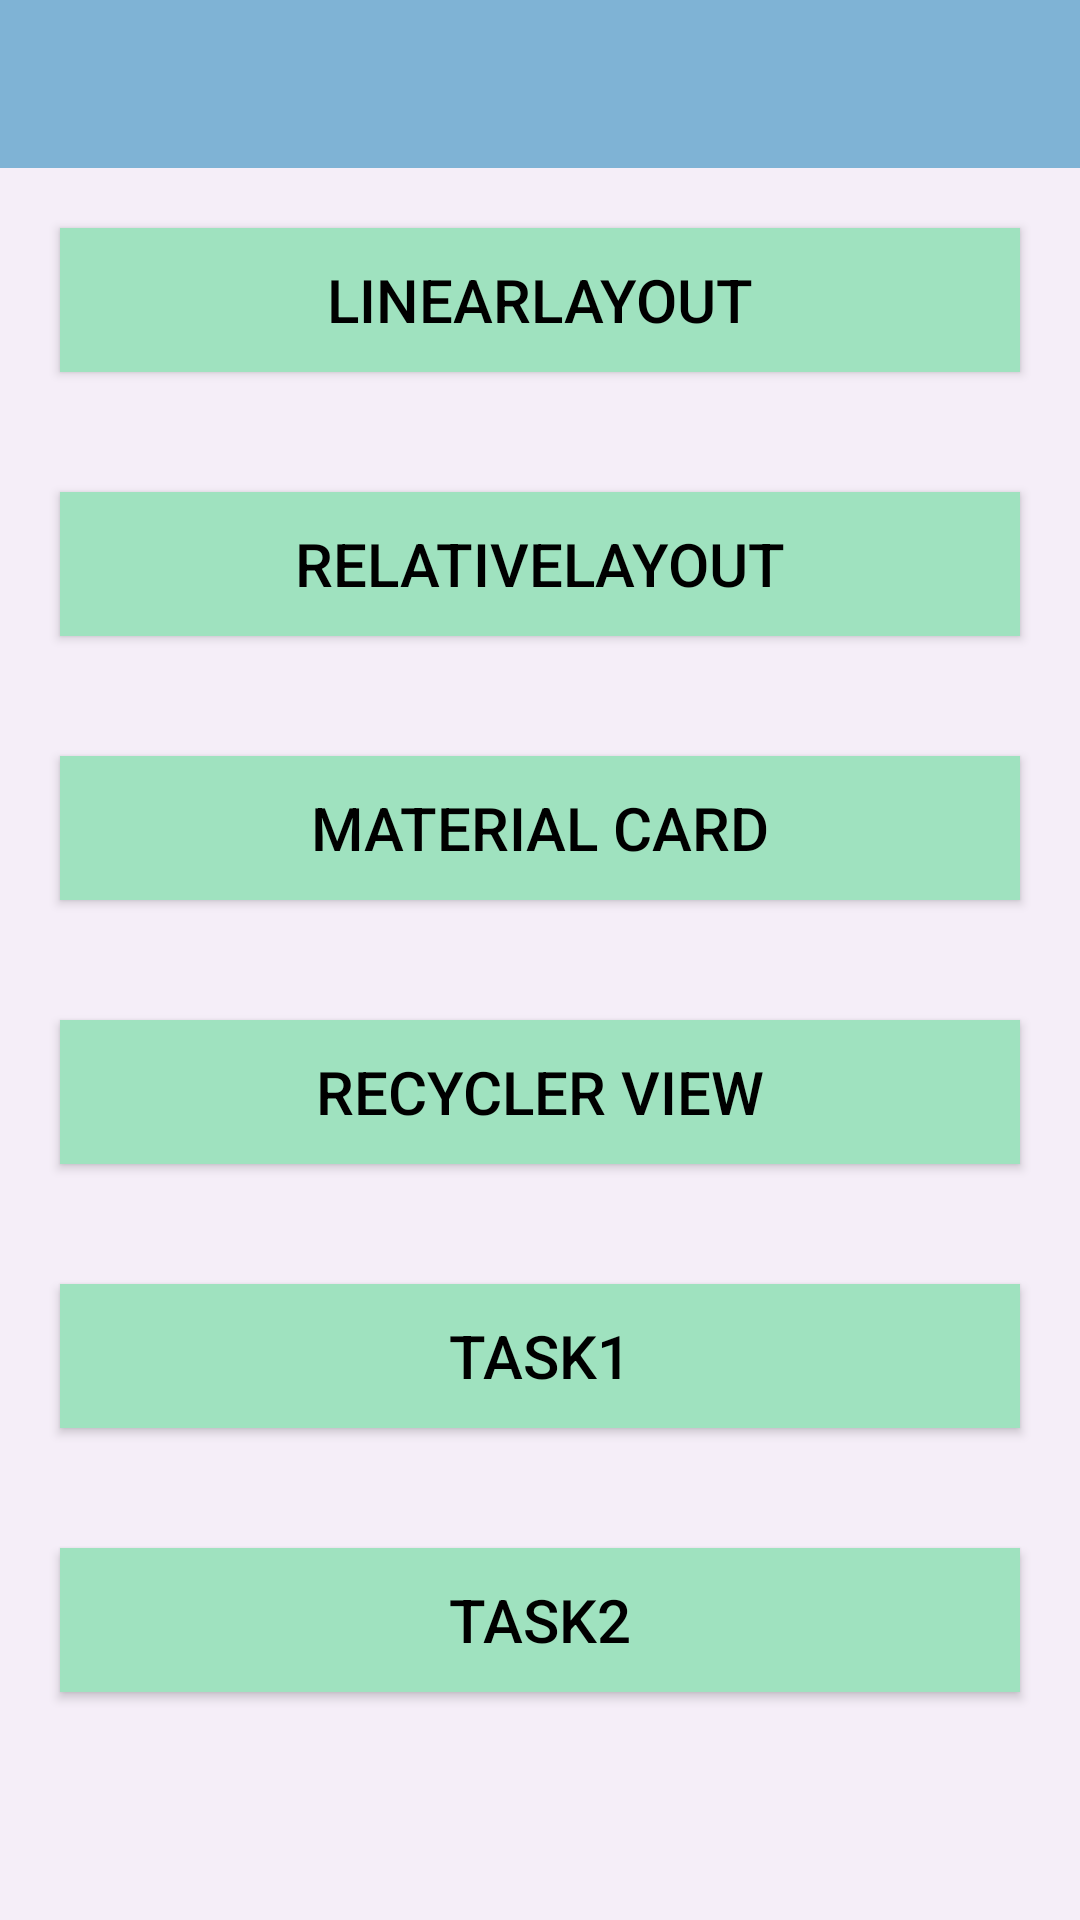

Reconstruct the res/layout file that produces this screen, plus the resources it refers to.
<!-- AndroidManifest.xml: application theme Theme.Esparkbiz -->
<!-- res/layout/activity_main.xml -->
<?xml version="1.0" encoding="utf-8"?>
<LinearLayout
    xmlns:android="http://schemas.android.com/apk/res/android"
    android:id="@+id/main_layout"
    xmlns:tools="http://schemas.android.com/tools"
    android:layout_width="match_parent"
    android:orientation="vertical"
    android:layout_height="match_parent"
    tools:context=".MainActivity">

   <androidx.appcompat.widget.Toolbar
       android:id="@+id/main_activity_toolbar"
       android:layout_width="match_parent"
       android:layout_height="wrap_content"
       android:background="#7FB3D5"
       />

   <include layout="@layout/main_activity_content"/>


</LinearLayout>
<!-- res/layout/main_activity_content.xml (included above) -->
<?xml version="1.0" encoding="utf-8"?>
<LinearLayout xmlns:android="http://schemas.android.com/apk/res/android"
    xmlns:app="http://schemas.android.com/apk/res-auto"
    android:id="@+id/main_layout"
    android:layout_width="match_parent"
    android:layout_height="match_parent"
    android:background="#F5EEF8"
    android:orientation="vertical">


    <androidx.appcompat.widget.AppCompatButton
        android:id="@+id/linearLayout_btn"
        android:layout_width="match_parent"
        android:layout_height="wrap_content"
        android:layout_margin="20dp"
        android:background="@color/btn_color"
        android:text="LinearLayout"
        android:textColor="@color/black"
        android:textSize="20sp" />


    <androidx.appcompat.widget.AppCompatButton
        android:id="@+id/relativeLayout_btn"
        android:layout_width="match_parent"
        android:layout_height="wrap_content"
        android:layout_margin="20dp"
        android:background="@color/btn_color"
        android:text="Relativelayout"
        android:textColor="@color/black"
        android:textSize="20sp" />

    <androidx.appcompat.widget.AppCompatButton
        android:id="@+id/materialCard_btn"
        android:layout_width="match_parent"
        android:layout_height="wrap_content"
        android:layout_margin="20dp"
        android:background="@color/btn_color"
        android:text="Material Card"
        android:textColor="@color/black"
        android:textSize="20sp" />

    <androidx.appcompat.widget.AppCompatButton
        android:id="@+id/recyclerView_btn"
        android:layout_width="match_parent"
        android:layout_height="wrap_content"
        android:layout_margin="20dp"
        android:background="@color/btn_color"
        android:text="Recycler view"
        android:textColor="@color/black"
        android:textSize="20sp" />

    <androidx.appcompat.widget.AppCompatButton
        android:id="@+id/taskRegisterStudent"
        android:layout_width="match_parent"
        android:layout_height="wrap_content"
        android:layout_margin="20dp"
        android:background="@color/btn_color"
        android:text="Task1"
        android:textColor="@color/black"
        android:textSize="20sp" />

    <androidx.appcompat.widget.AppCompatButton
        android:id="@+id/userAuth"
        android:layout_width="match_parent"
        android:layout_height="wrap_content"
        android:layout_margin="20dp"
        android:background="@color/btn_color"
        android:text="Task2"
        android:textColor="@color/black"
        android:textSize="20sp" />


</LinearLayout>
<!-- resources referenced by this layout -->
<resources>
  <color name="black">#FF000000</color>
  <color name="btn_color">#9FE2BF</color>
  <style name="Theme.Esparkbiz" parent="Theme.MaterialComponents.DayNight.NoActionBar">
          
          <item name="colorPrimary">@color/purple_500</item>
          <item name="colorPrimaryVariant">@color/purple_700</item>
          <item name="colorOnPrimary">@color/white</item>
          
          <item name="colorSecondary">@color/teal_200</item>
          <item name="colorSecondaryVariant">@color/teal_700</item>
          <item name="colorOnSecondary">@color/black</item>
          
          <item name="android:statusBarColor">?attr/colorPrimaryVariant</item>
          
      </style>
  <color name="purple_500">#FF6200EE</color>
  <color name="purple_700">#FF3700B3</color>
  <color name="white">#FFFFFFFF</color>
  <color name="teal_200">#FF03DAC5</color>
  <color name="teal_700">#FF018786</color>
</resources>
